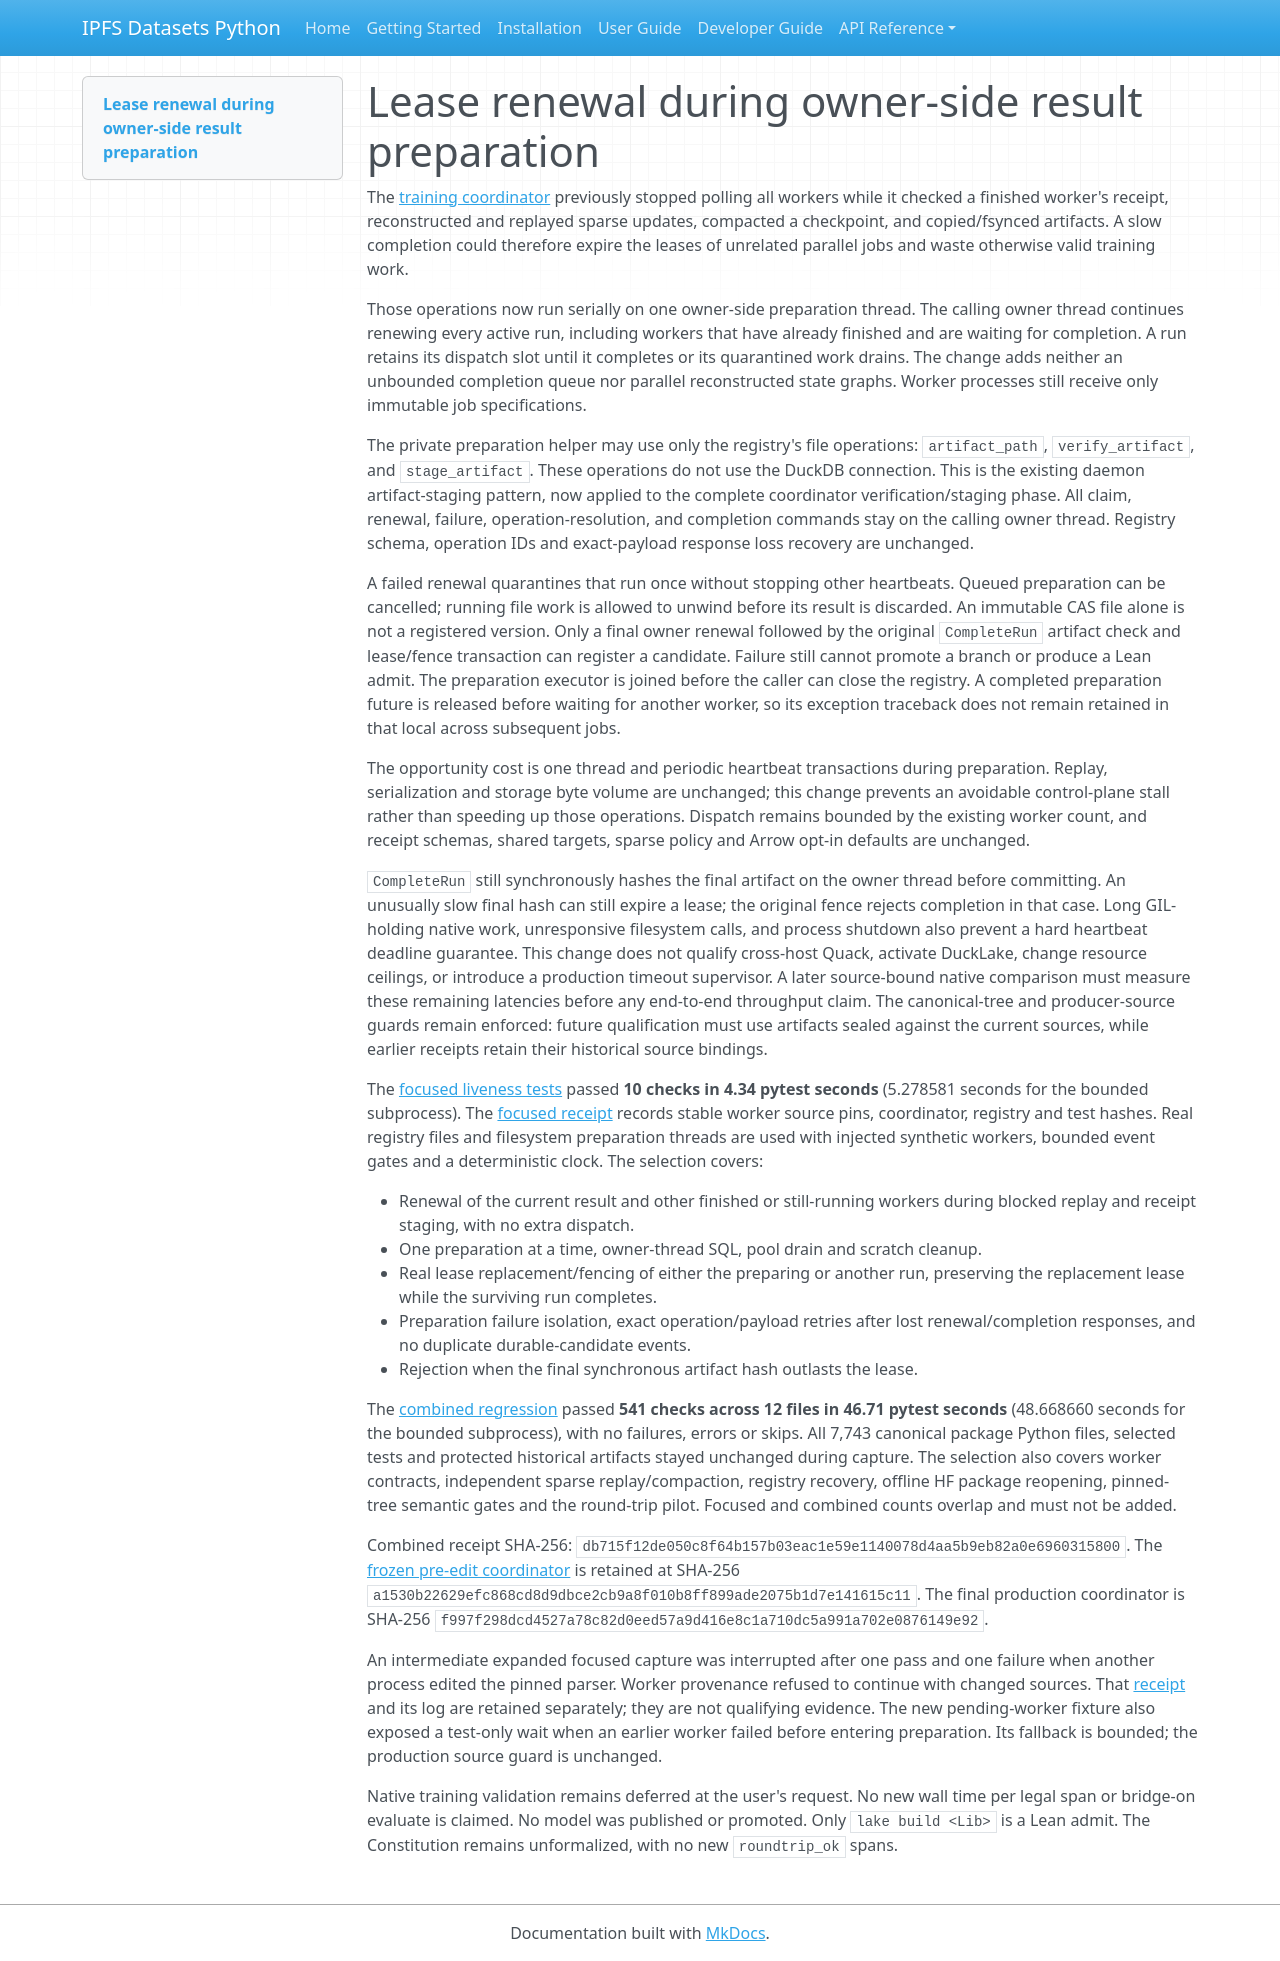

repository: endomorphosis/ipfs_datasets_py · page: implementation/reports/autoencoder_completion_liveness/index.html · generator: mkdocs

# Lease renewal during owner-side result preparation

The [training coordinator](../../../ipfs_datasets_py/optimizers/logic_theorem_optimizer/autoencoder_training_coordinator.py)
previously stopped polling all workers while it checked a finished worker's
receipt, reconstructed and replayed sparse updates, compacted a checkpoint, and
copied/fsynced artifacts. A slow completion could therefore expire the leases
of unrelated parallel jobs and waste otherwise valid training work.

Those operations now run serially on one owner-side preparation thread. The
calling owner thread continues renewing every active run, including workers
that have already finished and are waiting for completion. A run retains its
dispatch slot until it completes or its quarantined work drains. The change
adds neither an unbounded completion queue nor parallel reconstructed state
graphs. Worker processes still receive only immutable job specifications.

The private preparation helper may use only the registry's file operations:
`artifact_path`, `verify_artifact`, and `stage_artifact`. These operations do not
use the DuckDB connection. This is the existing daemon artifact-staging pattern,
now applied to the complete coordinator verification/staging phase. All claim,
renewal, failure, operation-resolution, and completion commands stay on the
calling owner thread. Registry schema, operation IDs and exact-payload response
loss recovery are unchanged.

A failed renewal quarantines that run once without stopping other heartbeats.
Queued preparation can be cancelled; running file work is allowed to unwind
before its result is discarded. An immutable CAS file alone is not a registered
version. Only a final owner renewal followed by the original `CompleteRun`
artifact check and lease/fence transaction can register a candidate. Failure
still cannot promote a branch or produce a Lean admit. The preparation executor
is joined before the caller can close the registry. A completed preparation
future is released before waiting for another worker, so its exception traceback
does not remain retained in that local across subsequent jobs.

The opportunity cost is one thread and periodic heartbeat transactions during
preparation. Replay, serialization and storage byte volume are unchanged; this
change prevents an avoidable control-plane stall rather than speeding up those
operations. Dispatch remains bounded by the existing worker count, and receipt
schemas, shared targets, sparse policy and Arrow opt-in defaults are unchanged.

`CompleteRun` still synchronously hashes the final artifact on the owner thread
before committing. An unusually slow final hash can still expire a lease; the
original fence rejects completion in that case. Long GIL-holding native work,
unresponsive filesystem calls, and process shutdown also prevent a hard
heartbeat deadline guarantee. This change does not qualify cross-host Quack,
activate DuckLake, change resource ceilings, or introduce a production timeout
supervisor. A later source-bound native comparison must measure these remaining
latencies before any end-to-end throughput claim. The canonical-tree and
producer-source guards remain enforced: future qualification must use artifacts
sealed against the current sources, while earlier receipts retain their
historical source bindings.

The [focused liveness tests](../../../tests/unit/optimizers/logic_theorem_optimizer/test_autoencoder_completion_liveness.py)
passed **10 checks in 4.34 pytest seconds** (5.278581 seconds for the bounded
subprocess). The
[focused receipt](../../../workspace/test-logs/federal-corpus-audits/autoencoder-completion-liveness-20260925/liveness-r3-receipt.json)
records stable worker source pins, coordinator, registry and test hashes. Real
registry files and filesystem preparation threads are used with injected
synthetic workers, bounded event gates and a deterministic clock. The selection
covers:

- Renewal of the current result and other finished or still-running workers
  during blocked replay and receipt staging, with no extra dispatch.
- One preparation at a time, owner-thread SQL, pool drain and scratch cleanup.
- Real lease replacement/fencing of either the preparing or another run,
  preserving the replacement lease while the surviving run completes.
- Preparation failure isolation, exact operation/payload retries after lost
  renewal/completion responses, and no duplicate durable-candidate events.
- Rejection when the final synchronous artifact hash outlasts the lease.

The [combined regression](../../../workspace/test-logs/federal-corpus-audits/completion-liveness-20260925/combined-r1-receipt.json)
passed **541 checks across 12 files in 46.71 pytest seconds** (48.668660 seconds
for the bounded subprocess), with no failures, errors or skips. All 7,743
canonical package Python files, selected tests and protected historical
artifacts stayed unchanged during capture. The selection also covers worker
contracts, independent sparse replay/compaction, registry recovery, offline HF
package reopening, pinned-tree semantic gates and the round-trip pilot. Focused
and combined counts overlap and must not be added.

Combined receipt SHA-256:
`db715f12de050c8f64b157b03eac1e59e1140078d4aa5b9eb82a0e6960315800`.
The [frozen pre-edit coordinator](../../../workspace/test-logs/federal-corpus-audits/completion-liveness-20260925/autoencoder_training_coordinator.before.py)
is retained at SHA-256
`a1530b22629efc868cd8d9dbce2cb9a8f010b8ff899ade2075b1d7e141615c11`.
The final production coordinator is SHA-256
`f997f298dcd4527a78c82d0eed57a9d416e8c1a710dc5a991a702e0876149e92`.

An intermediate expanded focused capture was interrupted after one pass and one
failure when another process edited the pinned parser. Worker provenance refused
to continue with changed sources. That
[receipt](../../../workspace/test-logs/federal-corpus-audits/autoencoder-completion-liveness-20260925/liveness-r2-receipt.json)
and its log are retained separately; they are not qualifying evidence. The new
pending-worker fixture also exposed a test-only wait when an earlier worker
failed before entering preparation. Its fallback is bounded; the production
source guard is unchanged.

Native training validation remains deferred at the user's request. No new wall
time per legal span or bridge-on evaluate is claimed. No model was published or
promoted. Only `lake build <Lib>` is a Lean admit. The Constitution remains
unformalized, with no new `roundtrip_ok` spans.
